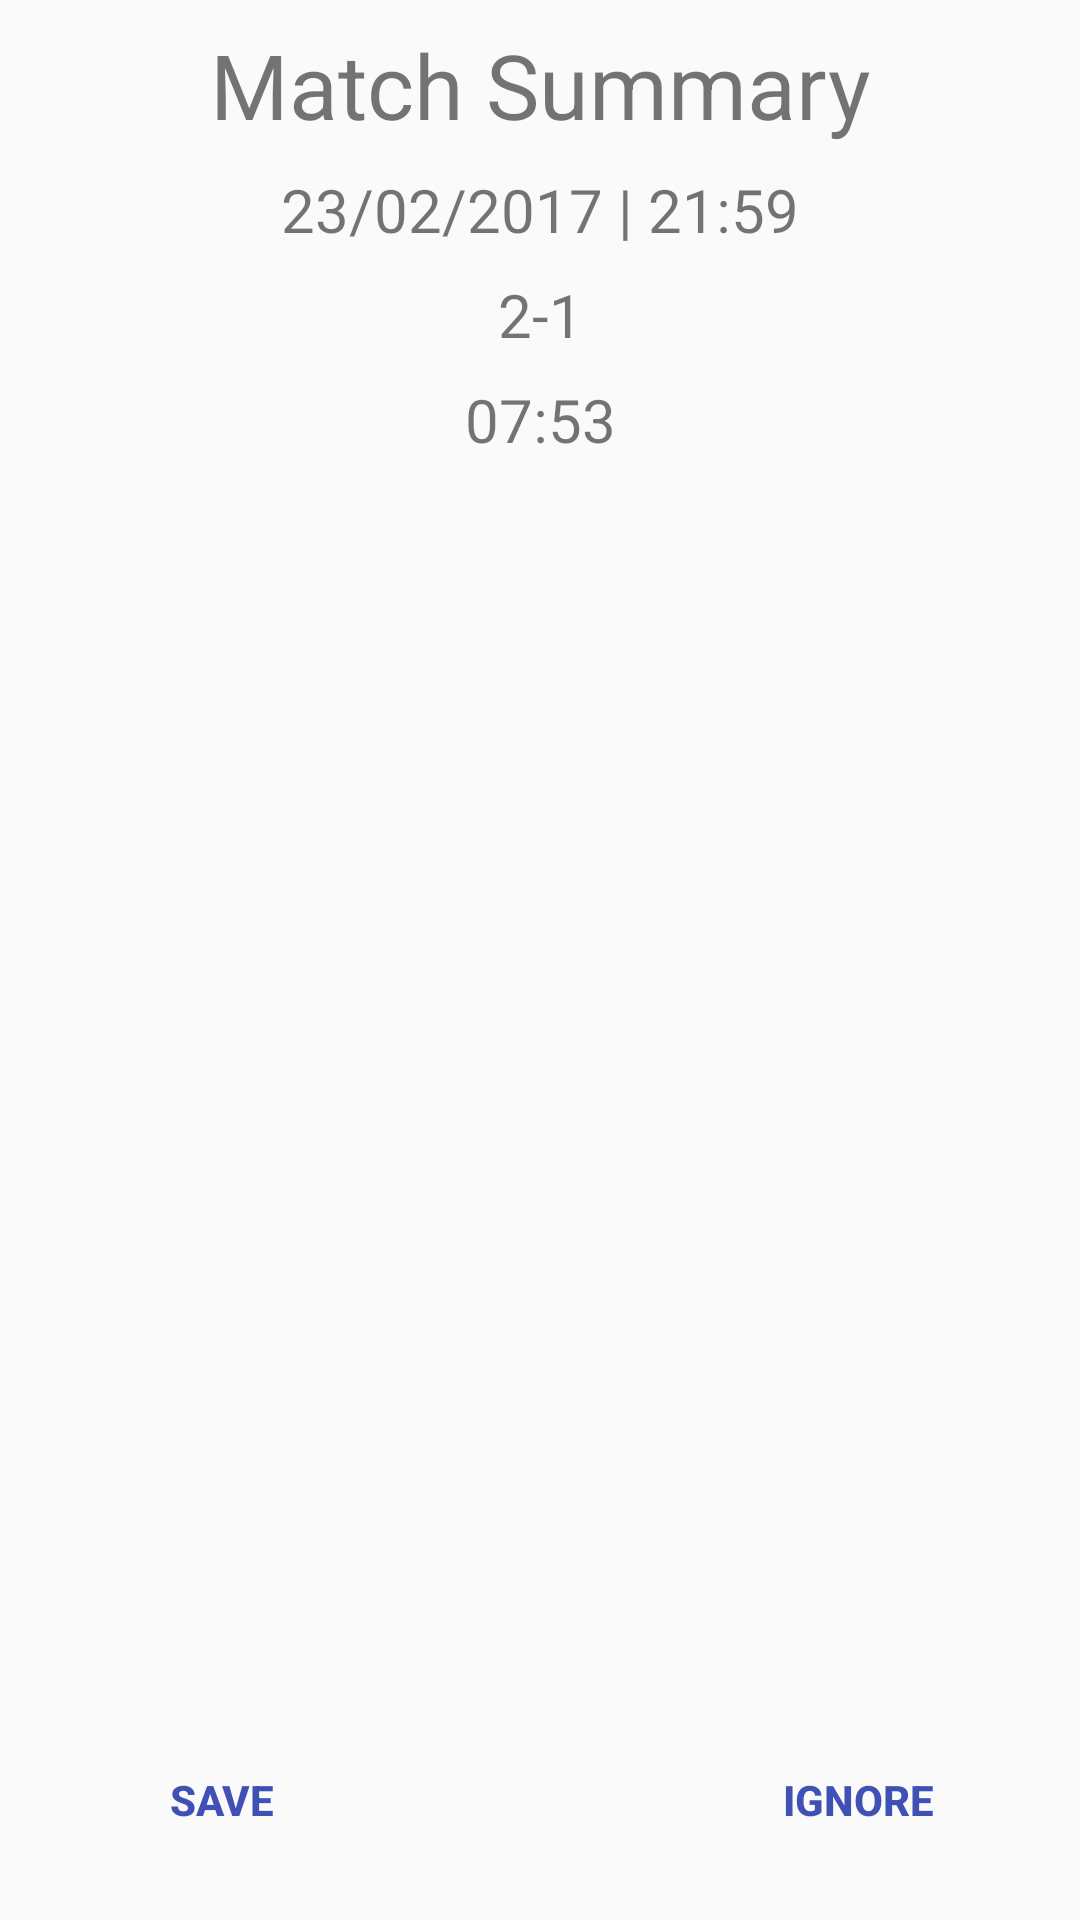

This screen was rendered from an Android layout file. Write that file and the resources it references.
<!-- AndroidManifest.xml: application theme AppTheme -->
<!-- res/layout/activity_game_summary.xml -->
<?xml version="1.0" encoding="utf-8"?>
<android.support.constraint.ConstraintLayout xmlns:android="http://schemas.android.com/apk/res/android"
    xmlns:app="http://schemas.android.com/apk/res-auto"
    xmlns:tools="http://schemas.android.com/tools"
    android:orientation="vertical" android:layout_width="match_parent"
    android:layout_height="match_parent">

    <TextView
        android:id="@+id/summaryTitle"
        android:layout_width="wrap_content"
        android:layout_height="wrap_content"
        android:text="Match Summary"
        android:textSize="30sp"
        android:layout_marginRight="8dp"
        app:layout_constraintRight_toRightOf="parent"
        android:layout_marginLeft="8dp"
        app:layout_constraintLeft_toLeftOf="parent"
        app:layout_constraintTop_toTopOf="parent"
        android:layout_marginTop="8dp"
        android:layout_marginStart="8dp"
        android:layout_marginEnd="8dp" />

    <TextView
        android:id="@+id/matchDate"
        android:layout_width="wrap_content"
        android:layout_height="wrap_content"
        android:textSize="20sp"
        android:text="23/02/2017 | 21:59"
        android:layout_marginTop="8dp"
        app:layout_constraintTop_toBottomOf="@+id/summaryTitle"
        android:layout_marginRight="8dp"
        app:layout_constraintRight_toRightOf="parent"
        android:layout_marginLeft="8dp"
        app:layout_constraintLeft_toLeftOf="parent"
        android:layout_marginStart="8dp"
        android:layout_marginEnd="8dp" />

    <TextView
        android:id="@+id/matchScore"
        android:layout_width="wrap_content"
        android:layout_height="wrap_content"
        android:textSize="20sp"
        android:text="2-1"
        android:layout_marginRight="8dp"
        app:layout_constraintRight_toRightOf="parent"
        android:layout_marginLeft="8dp"
        app:layout_constraintLeft_toLeftOf="parent"
        android:layout_marginStart="8dp"
        android:layout_marginEnd="8dp"
        android:layout_marginTop="8dp"
        app:layout_constraintTop_toBottomOf="@+id/matchDate" />

    <TextView
        android:id="@+id/matchLength"
        android:layout_width="wrap_content"
        android:layout_height="wrap_content"
        android:textSize="20sp"
        android:text="07:53"
        android:layout_marginTop="8dp"
        app:layout_constraintTop_toBottomOf="@+id/matchScore"
        android:layout_marginRight="8dp"
        app:layout_constraintRight_toRightOf="parent"
        android:layout_marginLeft="8dp"
        app:layout_constraintLeft_toLeftOf="parent"
        android:layout_marginStart="8dp"
        android:layout_marginEnd="8dp" />

    <android.support.v7.widget.RecyclerView
        android:id="@+id/blackTeamListSummary"
        android:layout_marginLeft="8dp"
        android:layout_marginStart="8dp"
        app:layout_constraintLeft_toLeftOf="parent"
        android:layout_width="175dp"
        android:layout_height="200dp"
        android:layout_marginTop="8dp"
        app:layout_constraintTop_toBottomOf="@+id/matchLength" />

    <android.support.v7.widget.RecyclerView
        android:id="@+id/whiteTeamListSumary"
        android:layout_width="175dp"
        android:layout_height="200dp"
        android:layout_marginRight="8dp"
        android:layout_marginTop="8dp"
        app:layout_constraintRight_toRightOf="parent"
        app:layout_constraintTop_toBottomOf="@+id/matchLength" />

    <Button
        android:id="@+id/saveButton"
        android:layout_width="wrap_content"
        android:layout_height="wrap_content"
        android:text="Save"
        android:layout_marginLeft="30dp"
        app:layout_constraintLeft_toLeftOf="parent"
        app:layout_constraintBottom_toBottomOf="parent"
        style="@style/Button"
        android:layout_marginBottom="16dp" />

    <Button
        android:id="@+id/ignoreButton"
        android:layout_width="wrap_content"
        android:layout_height="wrap_content"
        android:text="Ignore"
        app:layout_constraintBottom_toBottomOf="parent"
        android:layout_marginBottom="16dp"
        android:layout_marginRight="30dp"
        style="@style/Button"
        app:layout_constraintRight_toRightOf="parent" />
</android.support.constraint.ConstraintLayout>
<!-- resources referenced by this layout -->
<resources>
  <style name="Button" parent="@style/Widget.AppCompat.Button.Borderless">
          <item name="android:textStyle">bold</item>
          <item name="android:textColor">@color/colorPrimary</item>
      </style>
  <style name="AppTheme" parent="Theme.AppCompat.Light.DarkActionBar">
          
          <item name="colorPrimary">@color/colorPrimary</item>
          <item name="colorPrimaryDark">@color/colorPrimaryDark</item>
          <item name="colorAccent">@color/colorAccent</item>
      </style>
  <color name="colorPrimary">#3F51B5</color>
  <color name="colorPrimaryDark">#303F9F</color>
  <color name="colorAccent">#FF4081</color>
</resources>
